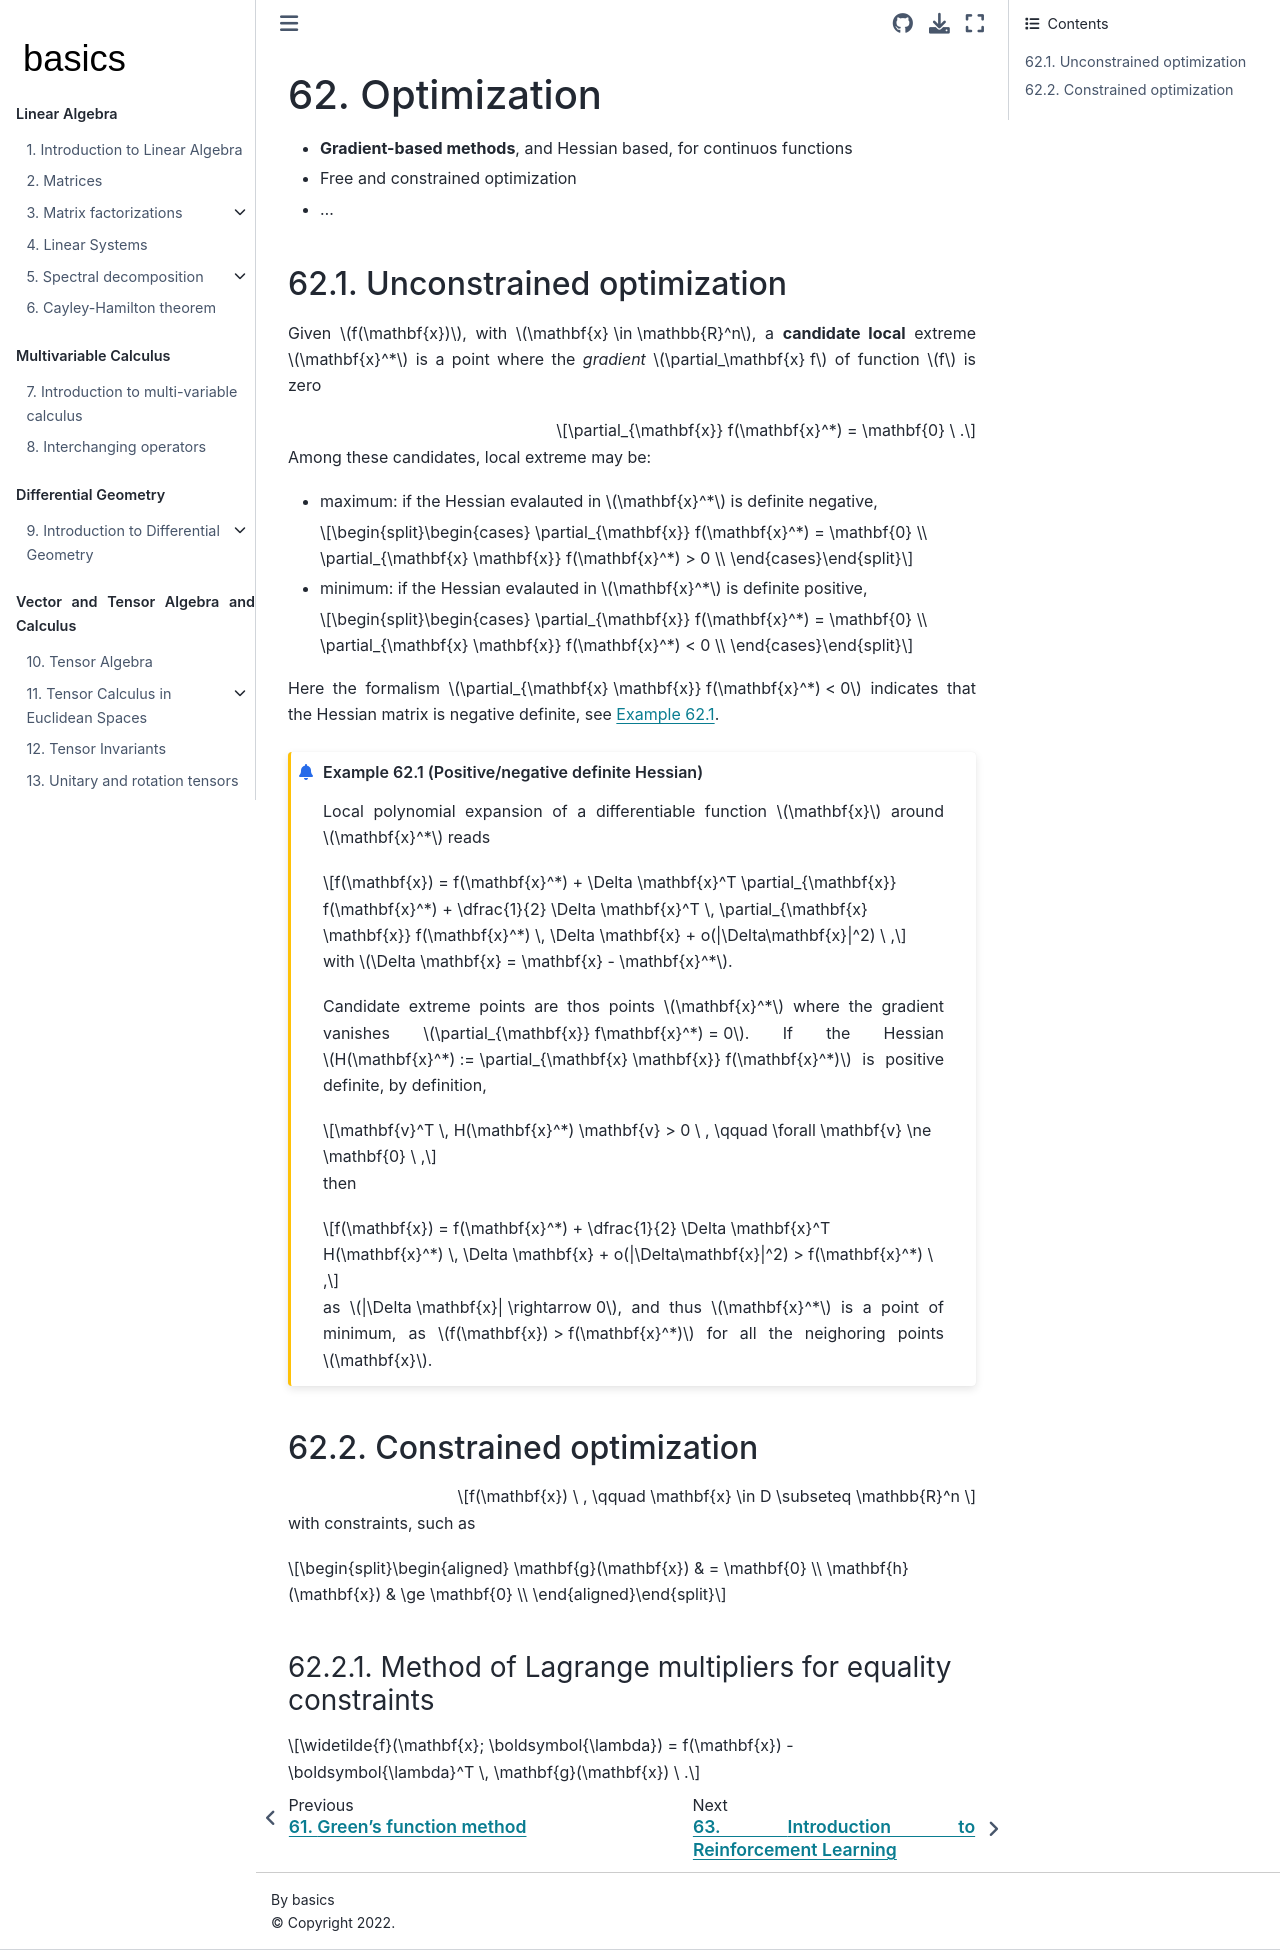

repository: Basics2022/bbooks-math-miscellanea · page: ch/optimization/intro.html · generator: jekyll

(optimization)=
# Optimization

- **Gradient-based methods**, and Hessian based, for continuos functions
- Free and constrained optimization
- ...

(optimization:constrained)=
## Unconstrained optimization

Given $f(\mathbf{x})$, with $\mathbf{x} \in \mathbb{R}^n$, a **candidate local** extreme $\mathbf{x}^*$ is a point where the *gradient* $\partial_\mathbf{x} f$ of function $f$ is zero

$$\partial_{\mathbf{x}} f(\mathbf{x}^*) = \mathbf{0} \ .$$

Among these candidates, local extreme may be:
- maximum: if the Hessian evalauted in $\mathbf{x}^*$ is definite negative,

  $$\begin{cases}
    \partial_{\mathbf{x}} f(\mathbf{x}^*) = \mathbf{0} \\
    \partial_{\mathbf{x} \mathbf{x}} f(\mathbf{x}^*) > 0 \\
  \end{cases}$$

- minimum: if the Hessian evalauted in $\mathbf{x}^*$ is definite positive,

  $$\begin{cases}
    \partial_{\mathbf{x}} f(\mathbf{x}^*) = \mathbf{0} \\
    \partial_{\mathbf{x} \mathbf{x}} f(\mathbf{x}^*) < 0 \\
  \end{cases}$$

Here the formalism $\partial_{\mathbf{x} \mathbf{x}} f(\mathbf{x}^*) < 0$ indicates that the Hessian matrix is negative definite, see {prf:ref}`optimization:hessian:extreme`. 

```{prf:example} Positive/negative definite Hessian
:label: optimization:hessian:extreme

Local polynomial expansion of a differentiable function $\mathbf{x}$ around $\mathbf{x}^*$ reads

$$f(\mathbf{x}) = f(\mathbf{x}^*) + \Delta \mathbf{x}^T \partial_{\mathbf{x}} f(\mathbf{x}^*) + \dfrac{1}{2} \Delta \mathbf{x}^T \, \partial_{\mathbf{x} \mathbf{x}} f(\mathbf{x}^*) \, \Delta \mathbf{x} + o(|\Delta\mathbf{x}|^2) \ ,$$

with $\Delta \mathbf{x} = \mathbf{x} - \mathbf{x}^*$.

Candidate extreme points are thos points $\mathbf{x}^*$ where the gradient vanishes $\partial_{\mathbf{x}} f\mathbf{x}^*) = 0$. If the Hessian $H(\mathbf{x}^*) := \partial_{\mathbf{x} \mathbf{x}} f(\mathbf{x}^*)$ is positive definite, by definition,

$$\mathbf{v}^T \, H(\mathbf{x}^*) \mathbf{v} > 0 \ , \qquad \forall \mathbf{v} \ne \mathbf{0} \ ,$$

then

$$f(\mathbf{x}) =  f(\mathbf{x}^*) + \dfrac{1}{2} \Delta \mathbf{x}^T  H(\mathbf{x}^*) \, \Delta \mathbf{x} + o(|\Delta\mathbf{x}|^2) > f(\mathbf{x}^*) \ ,$$

as $|\Delta \mathbf{x}| \rightarrow 0$, and thus $\mathbf{x}^*$ is a point of minimum, as $f(\mathbf{x}) > f(\mathbf{x}^*)$ for all the neighoring points $\mathbf{x}$.

```

(optimization:constrained)=
## Constrained optimization

$$f(\mathbf{x}) \ , \qquad \mathbf{x} \in D \subseteq \mathbb{R}^n $$

with constraints, such as

$$\begin{aligned}
  \mathbf{g}(\mathbf{x}) & = \mathbf{0} \\
  \mathbf{h}(\mathbf{x}) & \ge \mathbf{0} \\
\end{aligned}$$

(optimization:constrained:lagrange-multipliers)=
### Method of Lagrange multipliers for equality constraints

$$\widetilde{f}(\mathbf{x}; \boldsymbol{\lambda}) = f(\mathbf{x}) - \boldsymbol{\lambda}^T \, \mathbf{g}(\mathbf{x}) \ .$$
